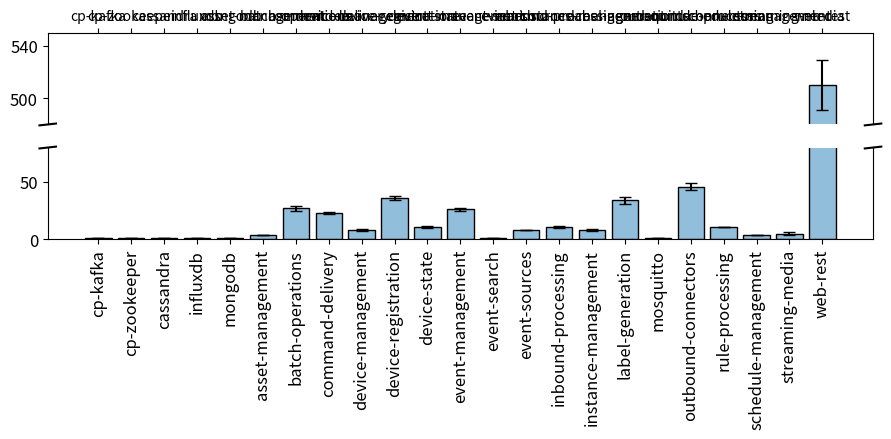

Generate this figure with matplotlib:
import matplotlib.pyplot as plt
import numpy as np

d_means = [1, 1, 1, 1, 1, 4, 27, 23, 8, 36, 11, 26, 1, 8, 11, 8, 34, 1, 46, 11, 4, 5, 510]

d_std = [0, 0, 0, 0, 0, 0, 2, 1, 1, 2, 1, 1, 0, 0, 1, 1, 3, 0, 3, 0, 0, 1, 19]

labels = ['cp-kafka', 'cp-zookeeper', 'cassandra', 'influxdb', 'mongodb', 'asset-management',
          'batch-operations',
          'command-delivery',
          'device-management',
          'device-registration',
          'device-state',
          'event-management',
          'event-search',
          'event-sources',
          'inbound-processing',
          'instance-management',
          'label-generation',
          'mosquitto',
          'outbound-connectors',
          'rule-processing',
          'schedule-management',
          'streaming-media',
          'web-rest']

# If we were to simply plot pts, we'd lose most of the interesting
# details due to the outliers. So let's 'break' or 'cut-out' the y-axis
# into two portions - use the top (ax) for the outliers, and the bottom
# (ax2) for the details of the majority of our data
f, (ax, ax2) = plt.subplots(2, 1, sharex=True)

rwith = 0.5
# plot the same data on both axes
x = np.arange(len(labels))
color = '#91bfdb'
ax.bar(x, d_means, yerr=d_std, error_kw=dict(capsize=4), color=color, edgecolor='black')
ax2.bar(x, d_means, yerr=d_std, error_kw=dict(capsize=4), color=color, edgecolor='black')

ax2.set_xticks(range(23))
ax.set_yticks((500, 540))
ax.tick_params(axis='y', labelsize=12)
ax2.set_xticklabels(labels, rotation=90)

# zoom-in / limit the view to different portions of the data
ax.set_ylim(480, 550)  # outliers only
ax2.set_ylim(0, 80)  # most of the data

# hide the spines between ax and ax2
ax.spines['bottom'].set_visible(False)
ax2.spines['top'].set_visible(False)
ax.xaxis.tick_top()
ax.tick_params(labeltop='off')  # don't put tick labels at the top
ax2.xaxis.tick_bottom()

# This looks pretty good, and was fairly painless, but you can get that
# cut-out diagonal lines look with just a bit more work. The important
# thing to know here is that in axes coordinates, which are always
# between 0-1, spine endpoints are at these locations (0,0), (0,1),
# (1,0), and (1,1).  Thus, we just need to put the diagonals in the
# appropriate corners of each of our axes, and so long as we use the
# right transform and disable clipping.

d = 0.01  # how big to make the diagonal lines in axes coordinates
# arguments to pass to plot, just so we don't keep repeating them
kwargs = dict(transform=ax.transAxes, color='k', clip_on=False)
ax.plot((-d, +d), (-d, +d), **kwargs)  # top-left diagonal
ax.plot((1 - d, 1 + d), (-d, +d), **kwargs)  # top-right diagonal

kwargs.update(transform=ax2.transAxes)  # switch to the bottom axes
ax2.plot((-d, +d), (1 - d, 1 + d), **kwargs)  # bottom-left diagonal
ax2.plot((1 - d, 1 + d), (1 - d, 1 + d), **kwargs)  # bottom-right diagonal

# What's cool about this is that now if we vary the distance between
# ax and ax2 via f.subplots_adjust(hspace=...) or plt.subplot_tool(),
# the diagonal lines will move accordingly, and stay right at the tips
# of the spines they are 'breaking'


if __name__ == '__main__':
    plt.xticks(fontsize=12)
    plt.yticks(fontsize=12)

    # ax.spines['right'].set_visible(False)
    # ax.spines['top'].set_visible(False)

    f.set_size_inches(9, 4.5)
    f.tight_layout()
    plt.savefig('bar-distribution.eps', bbox_inches='tight')
    plt.show()
